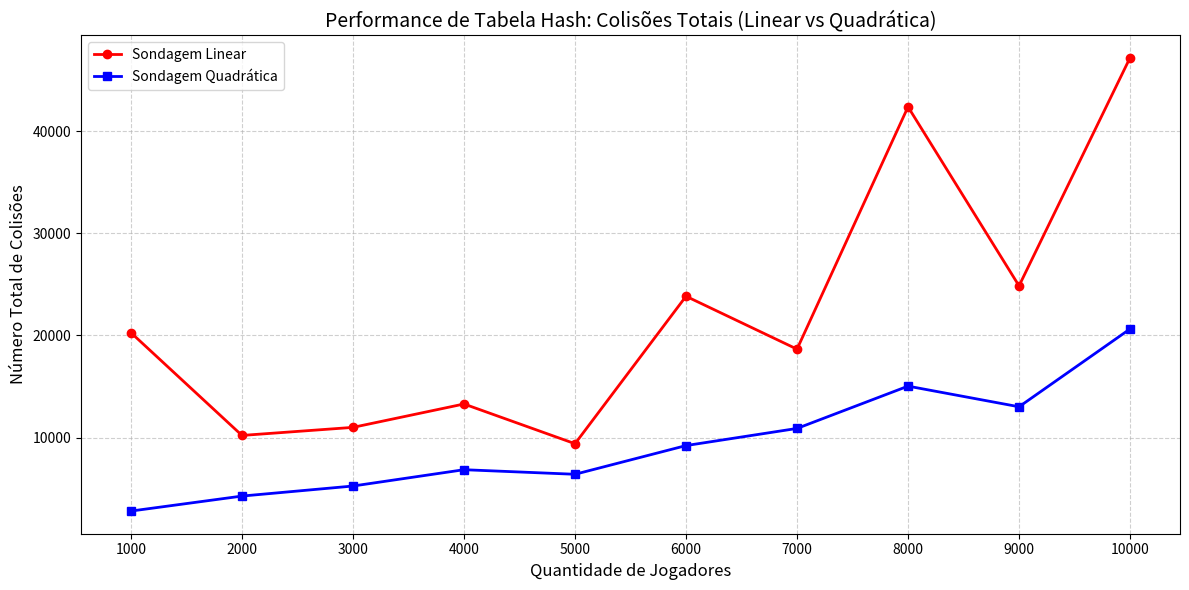

Reproduce this figure in Python.
import matplotlib.pyplot as plt
import pandas as pd

# Dados fornecidos (Atualizados)
dados_colisoes = {
    'qtd_jogadores': [1000, 2000, 3000, 4000, 5000, 6000, 7000, 8000, 9000, 10000],
    'Linear': [20270, 10210, 11000, 13290, 9400, 23840, 18660, 42390, 24860, 47200],
    'Quadratica': [2804, 4272, 5256, 6854, 6406, 9217, 10896, 15038, 13017, 20639]
}

df = pd.DataFrame(dados_colisoes)

# Criando o gráfico
plt.figure(figsize=(12, 6))

# Plotando as duas linhas
plt.plot(df['qtd_jogadores'], df['Linear'], marker='o', label='Sondagem Linear', color='red', linewidth=2)
plt.plot(df['qtd_jogadores'], df['Quadratica'], marker='s', label='Sondagem Quadrática', color='blue', linewidth=2)

# Títulos e legendas
plt.title('Performance de Tabela Hash: Colisões Totais (Linear vs Quadrática)', fontsize=14)
plt.xlabel('Quantidade de Jogadores', fontsize=12)
plt.ylabel('Número Total de Colisões', fontsize=12)
plt.legend()
plt.grid(True, linestyle='--', alpha=0.6)

# Ajuste para garantir que todos os números no eixo X apareçam
plt.xticks(df['qtd_jogadores'])

plt.tight_layout()
plt.show()

# Exportar para CSV
df.to_csv('comparativo_colisoes_v2.csv', index=False)
